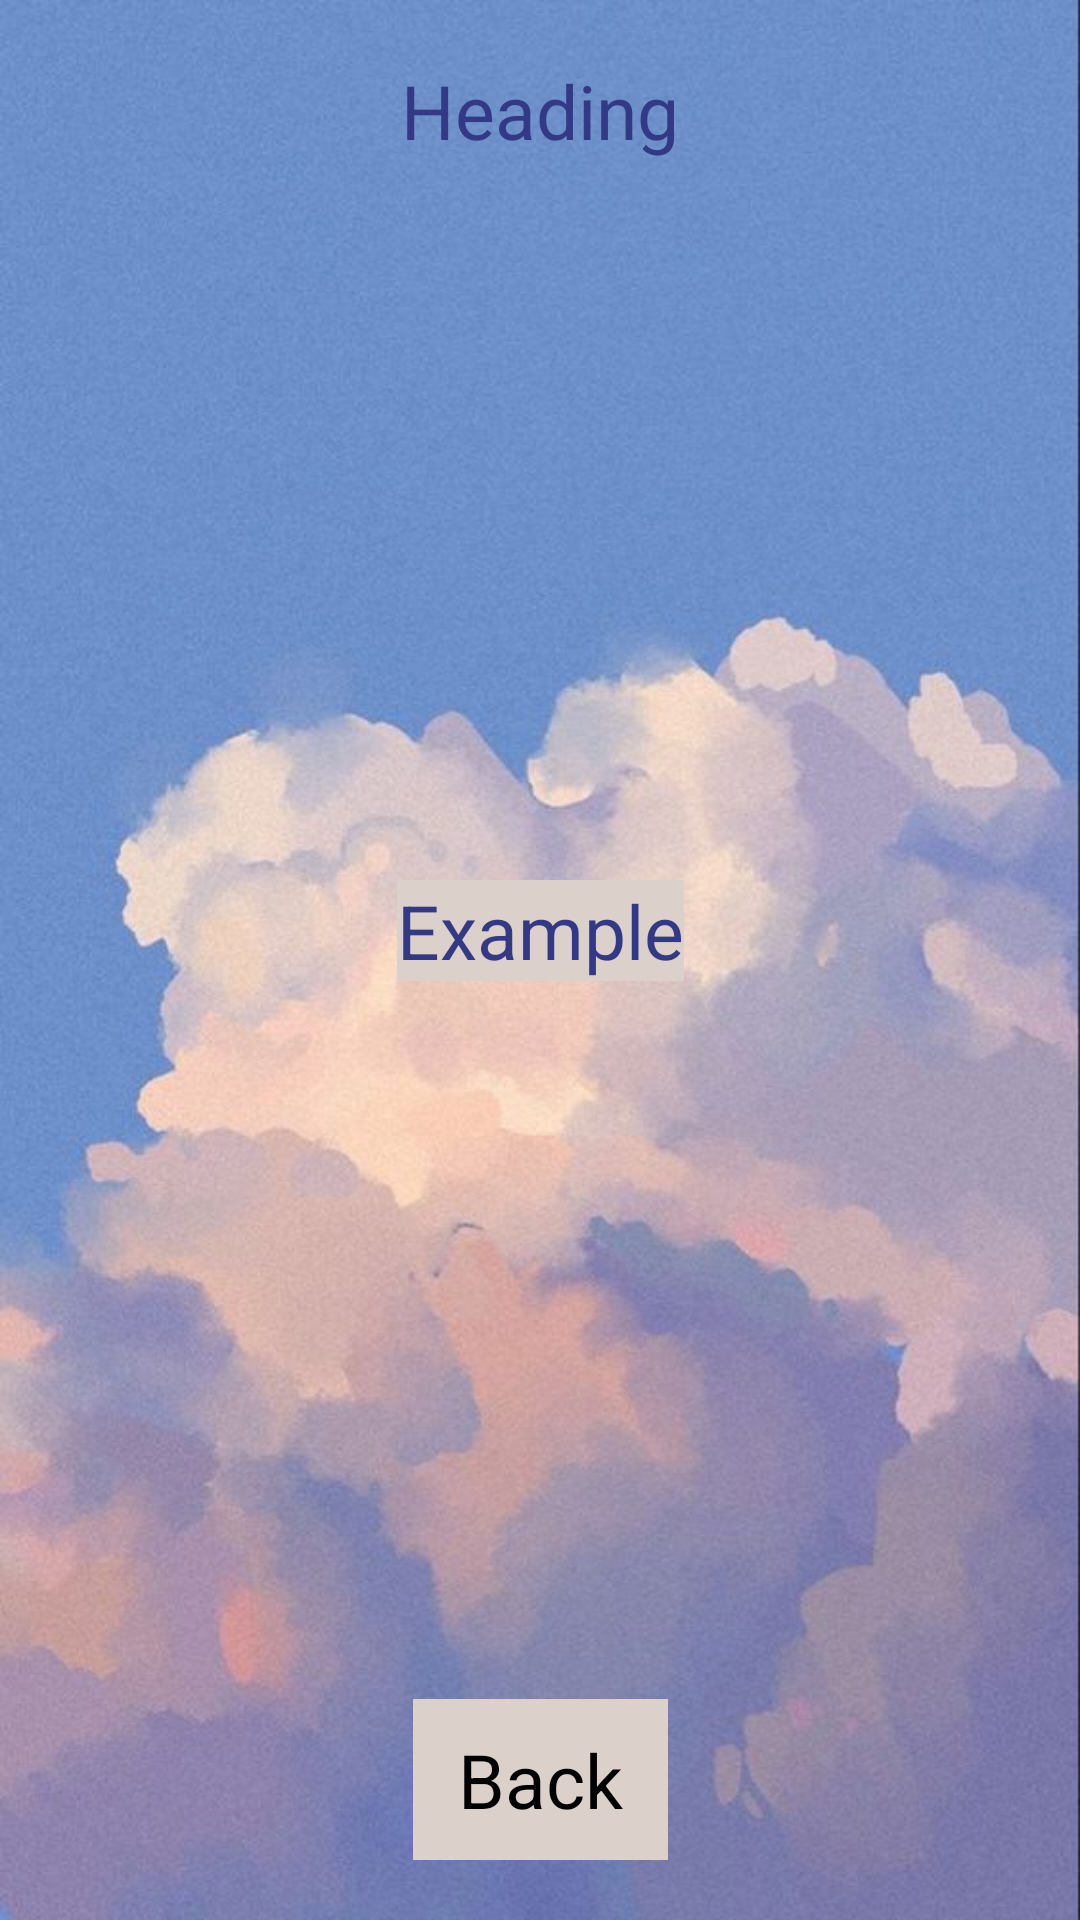

Layout XML and referenced resources for this Android screen:
<!-- AndroidManifest.xml: application theme NoActionBarTheme -->
<!-- res/layout/activity_lesson.xml -->
<?xml version="1.0" encoding="utf-8"?>
<androidx.constraintlayout.widget.ConstraintLayout xmlns:android="http://schemas.android.com/apk/res/android"
    xmlns:app="http://schemas.android.com/apk/res-auto"
    xmlns:tools="http://schemas.android.com/tools"
    android:layout_width="match_parent"
    android:layout_height="match_parent"
    tools:context=".LessonActivity"
    android:background="@drawable/background_welcome">


    <TextView
        android:id="@+id/heading"
        android:layout_width="wrap_content"
        android:layout_height="wrap_content"
        android:text="Heading"
        android:textColor="@color/color_primary_dark"
        app:layout_constraintEnd_toEndOf="parent"
        app:layout_constraintStart_toStartOf="parent"
        app:layout_constraintTop_toTopOf="parent"
        android:paddingTop="20dp"
        android:textSize="25sp"/>

    <TextView
        android:id="@+id/information"
        android:layout_width="wrap_content"
        android:layout_height="wrap_content"
        android:text="Example"
        android:textSize="25sp"
        android:textColor="@color/color_primary_dark"
        android:textAlignment="center"
        android:background="@drawable/background"
        app:layout_constraintBottom_toTopOf="@+id/backButton"
        app:layout_constraintEnd_toEndOf="parent"
        app:layout_constraintStart_toStartOf="parent"
        app:layout_constraintTop_toBottomOf="@+id/heading" />

    <TextView
        android:id="@+id/backButton"
        android:layout_width="wrap_content"
        android:layout_height="wrap_content"
        android:text="Back"
        android:background="@drawable/background"
        android:paddingHorizontal="15dp"
        android:paddingVertical="10dp"
        android:textColor="@color/black"
        app:layout_constraintBottom_toBottomOf="parent"
        app:layout_constraintEnd_toEndOf="parent"
        app:layout_constraintStart_toStartOf="parent"
        android:layout_marginBottom="20dp"
        android:textSize="25dp"/>


</androidx.constraintlayout.widget.ConstraintLayout>
<!-- resources referenced by this layout -->
<resources>
  <color name="black">#FF000000</color>
  <color name="color_primary_dark">#333984</color>
  <!-- drawable background (drawable) -->
  <?xml version="1.0" encoding="utf-8"?>
  <shape xmlns:android="http://schemas.android.com/apk/res/android"
      android:shape="rectangle">
  
      <solid android:color="@color/brown_light" />
      <corners android:radius="@dimen/_15sdp" />
  
  
  </shape>
  <!-- drawable background_welcome: jpg bitmap (drawable, 63506 bytes) -->
  <style name="NoActionBarTheme" parent="Theme.MyApplication">
          <item name="windowNoTitle">true</item>
          <item name="windowActionBar">false</item>
          <item name="colorPrimaryDark">@color/color_primary</item>
          <item name="colorAccent">@color/black</item>
      </style>
  <color name="brown_light">#DBD0CA</color>
  <style name="Theme.MyApplication" parent="Theme.MaterialComponents.DayNight.NoActionBar">
  
          <item name="fontFamily">@font/roboto_regular</item>
          
          <item name="colorPrimary">@color/color_primary</item>
          <item name="colorPrimaryVariant">@color/color_primary_dark</item>
          <item name="colorOnPrimary">@color/white</item>
          
          <item name="colorSecondary">@color/color_secondary</item>
          <item name="colorSecondaryVariant">@color/color_secondary_dark</item>
          <item name="colorOnSecondary">@color/black</item>
          
          <item name="android:statusBarColor">@color/brown_dark</item>
          w
      </style>
  <color name="color_primary">#7C8DFF</color>
  <color name="white">#FFFFFFFF</color>
  <color name="color_secondary">#7C8DFF</color>
  <color name="color_secondary_dark">#7C8DFF</color>
  <color name="brown_dark">#5A3F2B</color>
</resources>
